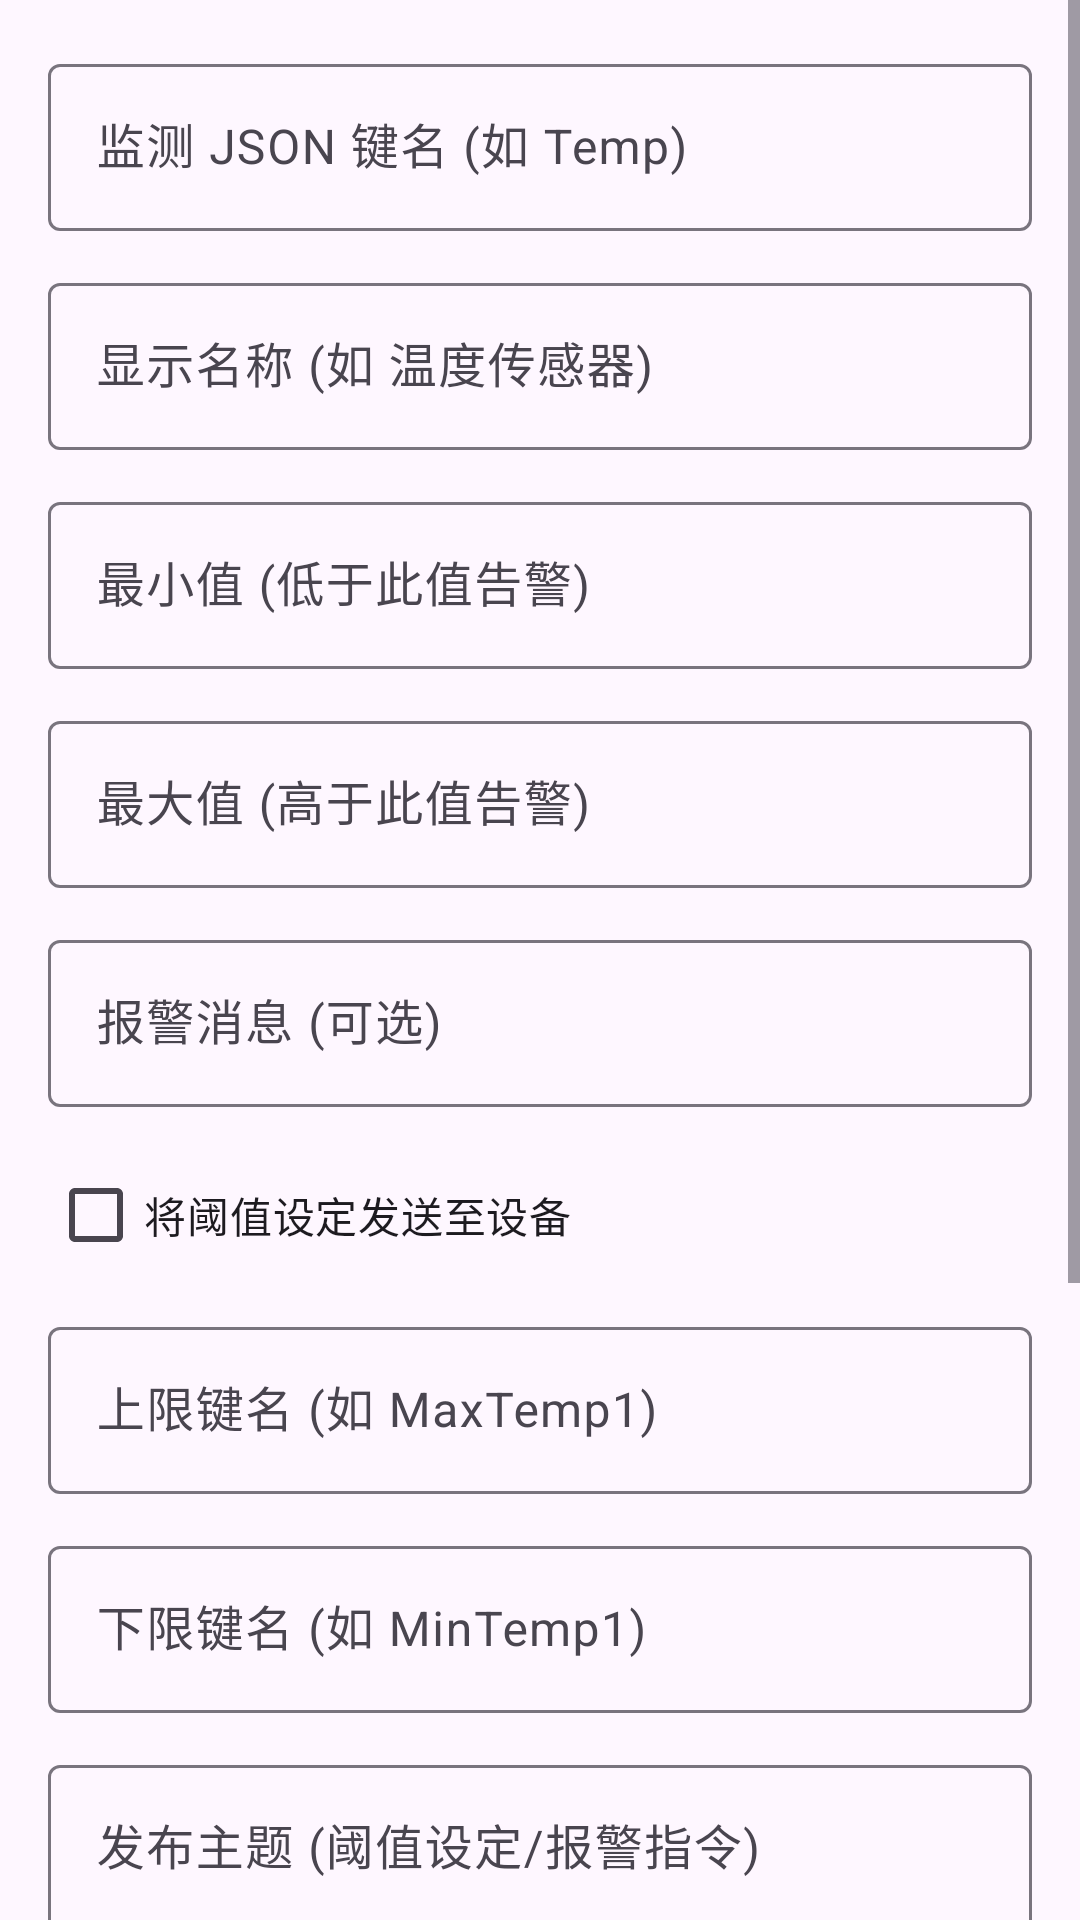

Write the Android layout XML for this screen, with the resource values it uses.
<!-- AndroidManifest.xml: application theme Theme.Mizai -->
<!-- res/layout/dialog_edit_threshold.xml -->
<?xml version="1.0" encoding="utf-8"?>
<ScrollView xmlns:android="http://schemas.android.com/apk/res/android"
    android:layout_width="match_parent"
    android:layout_height="wrap_content">

    <LinearLayout
        android:layout_width="match_parent"
        android:layout_height="wrap_content"
        android:orientation="vertical"
        android:padding="16dp">

        <com.google.android.material.textfield.TextInputLayout
            android:layout_width="match_parent"
            android:layout_height="wrap_content"
            android:hint="监测 JSON 键名 (如 Temp)">
            <EditText
                android:id="@+id/et_sensor_name"
                android:layout_width="match_parent"
                android:layout_height="wrap_content"
                android:inputType="text" />
        </com.google.android.material.textfield.TextInputLayout>

        <com.google.android.material.textfield.TextInputLayout
            android:layout_width="match_parent"
            android:layout_height="wrap_content"
            android:layout_marginTop="12dp"
            android:hint="显示名称 (如 温度传感器)">
            <EditText
                android:id="@+id/et_display_name"
                android:layout_width="match_parent"
                android:layout_height="wrap_content"
                android:inputType="text" />
        </com.google.android.material.textfield.TextInputLayout>

        <com.google.android.material.textfield.TextInputLayout
            android:layout_width="match_parent"
            android:layout_height="wrap_content"
            android:layout_marginTop="12dp"
            android:hint="最小值 (低于此值告警)">
            <EditText
                android:id="@+id/et_min_value"
                android:layout_width="match_parent"
                android:layout_height="wrap_content"
                android:inputType="numberDecimal" />
        </com.google.android.material.textfield.TextInputLayout>

        <com.google.android.material.textfield.TextInputLayout
            android:layout_width="match_parent"
            android:layout_height="wrap_content"
            android:layout_marginTop="12dp"
            android:hint="最大值 (高于此值告警)">
            <EditText
                android:id="@+id/et_max_value"
                android:layout_width="match_parent"
                android:layout_height="wrap_content"
                android:inputType="numberDecimal" />
        </com.google.android.material.textfield.TextInputLayout>

        <com.google.android.material.textfield.TextInputLayout
            android:layout_width="match_parent"
            android:layout_height="wrap_content"
            android:layout_marginTop="12dp"
            android:hint="报警消息 (可选)">
            <EditText
                android:id="@+id/et_message"
                android:layout_width="match_parent"
                android:layout_height="wrap_content"
                android:inputType="text" />
        </com.google.android.material.textfield.TextInputLayout>

        <CheckBox
            android:id="@+id/cb_send_to_sensor"
            android:layout_width="wrap_content"
            android:layout_height="wrap_content"
            android:layout_marginTop="12dp"
            android:text="将阈值设定发送至设备" />

        <com.google.android.material.textfield.TextInputLayout
            android:layout_width="match_parent"
            android:layout_height="wrap_content"
            android:layout_marginTop="8dp"
            android:hint="上限键名 (如 MaxTemp1)">
            <EditText
                android:id="@+id/et_upper_key"
                android:layout_width="match_parent"
                android:layout_height="wrap_content"
                android:inputType="text" />
        </com.google.android.material.textfield.TextInputLayout>

        <com.google.android.material.textfield.TextInputLayout
            android:layout_width="match_parent"
            android:layout_height="wrap_content"
            android:layout_marginTop="12dp"
            android:hint="下限键名 (如 MinTemp1)">
            <EditText
                android:id="@+id/et_lower_key"
                android:layout_width="match_parent"
                android:layout_height="wrap_content"
                android:inputType="text" />
        </com.google.android.material.textfield.TextInputLayout>

        <com.google.android.material.textfield.TextInputLayout
            android:layout_width="match_parent"
            android:layout_height="wrap_content"
            android:layout_marginTop="12dp"
            android:hint="发布主题 (阈值设定/报警指令)">
            <EditText
                android:id="@+id/et_publish_topic"
                android:layout_width="match_parent"
                android:layout_height="wrap_content"
                android:inputType="text" />
        </com.google.android.material.textfield.TextInputLayout>

        <com.google.android.material.textfield.TextInputLayout
            android:layout_width="match_parent"
            android:layout_height="wrap_content"
            android:layout_marginTop="12dp"
            android:hint="报警 JSON 指令 (超限时发送, 可选)">
            <EditText
                android:id="@+id/et_alarm_send_json"
                android:layout_width="match_parent"
                android:layout_height="wrap_content"
                android:inputType="textMultiLine"
                android:minLines="2"
                android:gravity="top" />
        </com.google.android.material.textfield.TextInputLayout>

        <com.google.android.material.textfield.TextInputLayout
            android:layout_width="match_parent"
            android:layout_height="wrap_content"
            android:layout_marginTop="12dp"
            android:hint="上限数据路径 (HTTP 响应, 可选)">
            <EditText
                android:id="@+id/et_resp_max_path"
                android:layout_width="match_parent"
                android:layout_height="wrap_content"
                android:inputType="text" />
        </com.google.android.material.textfield.TextInputLayout>

        <com.google.android.material.textfield.TextInputLayout
            android:layout_width="match_parent"
            android:layout_height="wrap_content"
            android:layout_marginTop="12dp"
            android:hint="下限数据路径 (HTTP 响应, 可选)">
            <EditText
                android:id="@+id/et_resp_min_path"
                android:layout_width="match_parent"
                android:layout_height="wrap_content"
                android:inputType="text" />
        </com.google.android.material.textfield.TextInputLayout>

        <androidx.appcompat.widget.SwitchCompat
            android:id="@+id/sw_enabled"
            android:layout_width="wrap_content"
            android:layout_height="wrap_content"
            android:layout_marginTop="12dp"
            android:text="启用"
            android:checked="true"
            android:textSize="14sp"
            android:textColor="#374151" />
    </LinearLayout>
</ScrollView>
<!-- resources referenced by this layout -->
<resources>
  <style name="Theme.Mizai" parent="Base.Theme.Mizai" />
  <style name="Base.Theme.Mizai" parent="Theme.Material3.DayNight.NoActionBar">
          
          
      </style>
</resources>
